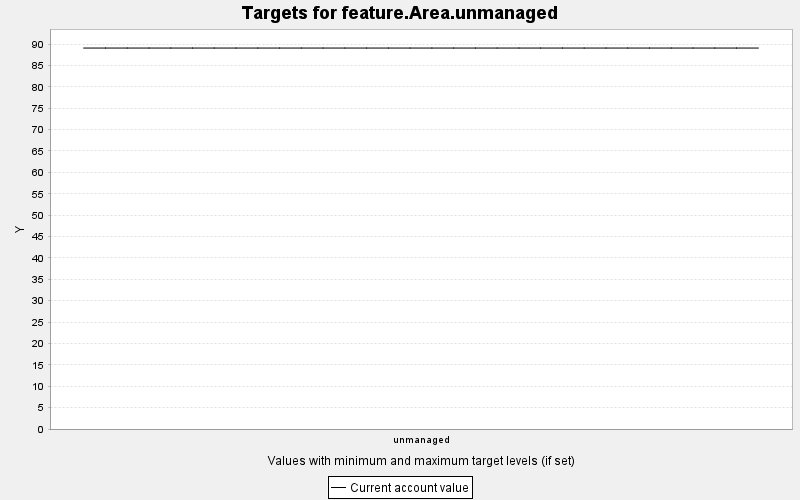

Source data for this figure (header and first rows):
TARGET, PERIOD, YEAR, PERIODWIDTH, MINIMUM, MAXIMUM, MINWEIGHT, MAXWEIGHT, CURRENT, SUMMARY
feature.Area.unmanaged, 0, 0, 10.0, 0.0, 10000, 1.0, 1.0, 89.07, 0.0
feature.Area.unmanaged, 1, 10, 10.0, 0.0, 10000, 1.0, 1.0, 89.07, 0.0
feature.Area.unmanaged, 2, 20, 10.0, 0.0, 10000, 1.0, 1.0, 89.07, 0.0
feature.Area.unmanaged, 3, 30, 10.0, 0.0, 10000, 1.0, 1.0, 89.07, 0.0
feature.Area.unmanaged, 4, 40, 10.0, 0.0, 10000, 1.0, 1.0, 89.07, 0.0
feature.Area.unmanaged, 5, 50, 10.0, 0.0, 10000, 1.0, 1.0, 89.07, 0.0
feature.Area.unmanaged, 6, 60, 10.0, 0.0, 10000, 1.0, 1.0, 89.07, 0.0
feature.Area.unmanaged, 7, 70, 10.0, 0.0, 10000, 1.0, 1.0, 89.07, 0.0
feature.Area.unmanaged, 8, 80, 10.0, 0.0, 10000, 1.0, 1.0, 89.07, 0.0
feature.Area.unmanaged, 9, 90, 10.0, 0.0, 10000, 1.0, 1.0, 89.07, 0.0
feature.Area.unmanaged, 10, 100, 10.0, 0.0, 10000, 1.0, 1.0, 89.07, 0.0
feature.Area.unmanaged, 11, 110, 10.0, 0.0, 10000, 1.0, 1.0, 89.07, 0.0
feature.Area.unmanaged, 12, 120, 10.0, 0.0, 10000, 1.0, 1.0, 89.07, 0.0
feature.Area.unmanaged, 13, 130, 10.0, 0.0, 10000, 1.0, 1.0, 89.07, 0.0
feature.Area.unmanaged, 14, 140, 10.0, 0.0, 10000, 1.0, 1.0, 89.07, 0.0
feature.Area.unmanaged, 15, 150, 10.0, 0.0, 10000, 1.0, 1.0, 89.07, 0.0
feature.Area.unmanaged, 16, 160, 10.0, 0.0, 10000, 1.0, 1.0, 89.07, 0.0
feature.Area.unmanaged, 17, 170, 10.0, 0.0, 10000, 1.0, 1.0, 89.07, 0.0
feature.Area.unmanaged, 18, 180, 10.0, 0.0, 10000, 1.0, 1.0, 89.07, 0.0
feature.Area.unmanaged, 19, 190, 10.0, 0.0, 10000, 1.0, 1.0, 89.07, 0.0
feature.Area.unmanaged, 20, 200, 10.0, 0.0, 10000, 1.0, 1.0, 89.07, 0.0
feature.Area.unmanaged, 21, 210, 10.0, 0.0, 10000, 1.0, 1.0, 89.07, 0.0
feature.Area.unmanaged, 22, 220, 10.0, 0.0, 10000, 1.0, 1.0, 89.07, 0.0
feature.Area.unmanaged, 23, 230, 10.0, 0.0, 10000, 1.0, 1.0, 89.07, 0.0
feature.Area.unmanaged, 24, 240, 10.0, 0.0, 10000, 1.0, 1.0, 89.07, 0.0
feature.Area.unmanaged, 25, 250, 10.0, 0.0, 10000, 1.0, 1.0, 89.07, 0.0
feature.Area.unmanaged, 26, 260, 10.0, 0.0, 10000, 1.0, 1.0, 89.07, 0.0
feature.Area.unmanaged, 27, 270, 10.0, 0.0, 10000, 1.0, 1.0, 89.07, 0.0
feature.Area.unmanaged, 28, 280, 10.0, 0.0, 10000, 1.0, 1.0, 89.07, 0.0
feature.Area.unmanaged, 29, 290, 10.0, 0.0, 10000, 1.0, 1.0, 89.07, 0.0
feature.Area.unmanaged, 30, 300, 10.0, 0.0, 10000, 1.0, 1.0, 89.07, 0.0
